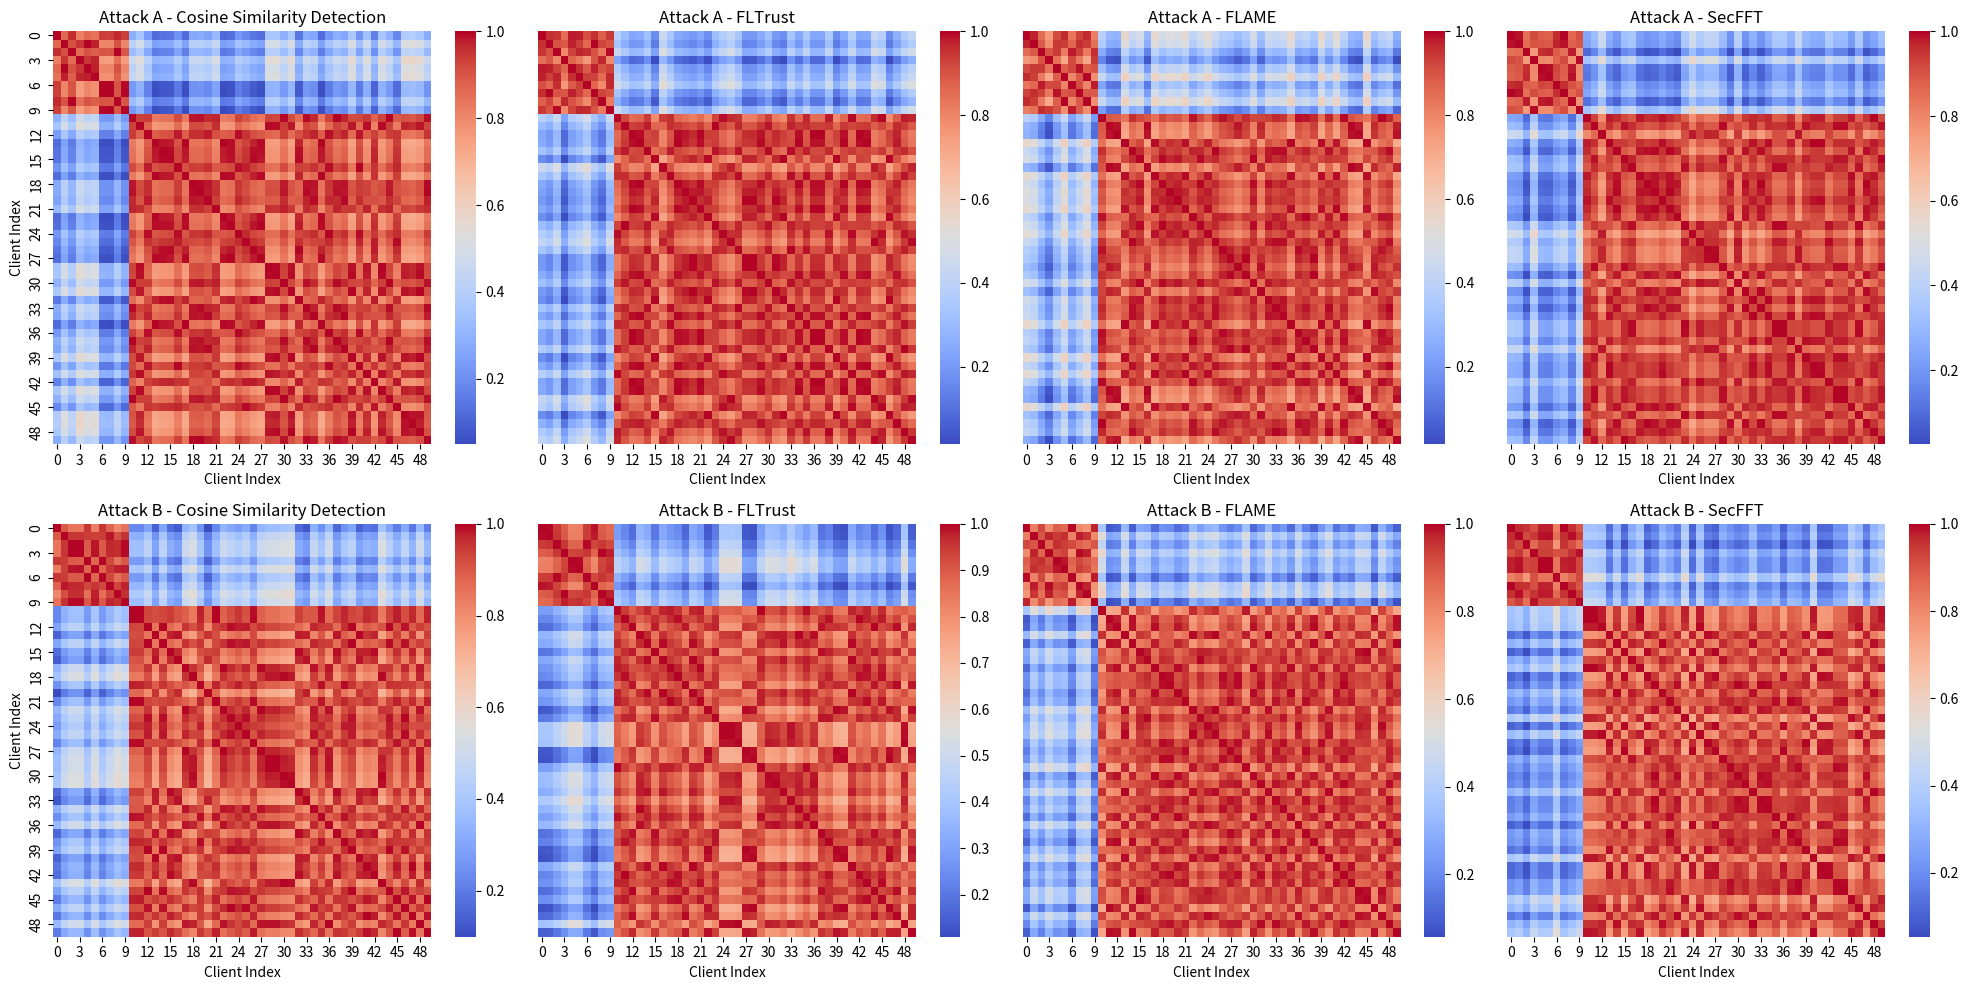

Here is the Python script that generated this plot:
'''
Author: LetMeFly
Date: 2024-09-13 23:43:25
LastEditors: LetMeFly
LastEditTime: 2024-09-14 01:52:38
'''
import numpy as np
import matplotlib.pyplot as plt
import seaborn as sns

# 生成模拟数据的评分
def generate_score_data(num_clients=50, num_malicious=10):
    scores = np.random.rand(num_clients)  # 随机生成评分
    
    # 模拟恶意客户端和良性客户端的评分情况
    # 恶意客户端评分较高，良性客户端评分较低
    for i in range(num_clients):
        if i < num_malicious:  # 恶意客户端
            scores[i] = np.random.uniform(0.7, 1.0)
        else:  # 良性客户端
            scores[i] = np.random.uniform(0.0, 0.3)
    
    return scores

# 生成两两客户端对比矩阵 (这里使用余弦相似度作为示例)
def generate_cosine_similarity_matrix(scores):
    num_clients = len(scores)
    similarity_matrix = np.zeros((num_clients, num_clients))
    
    # 计算客户端对之间的余弦相似度
    for i in range(num_clients):
        for j in range(num_clients):
            if i == j:
                similarity_matrix[i, j] = 1.0  # 自己与自己的相似度为1
            else:
                similarity_matrix[i, j] = 1 - abs(scores[i] - scores[j])  # 使用简单的相似性计算
                
    return similarity_matrix

# 生成其他检测方法的评分数组 (FLTrust, FLAME, SecFFT) 并计算相似度矩阵
def generate_defense_scores_similarity_matrix(num_clients=50, num_malicious=10):
    scores = np.random.rand(num_clients)  # 随机生成评分
    
    # 模拟恶意客户端和良性客户端的评分情况
    for i in range(num_clients):
        if i < num_malicious:  # 恶意客户端
            scores[i] = np.random.uniform(0.7, 1.0)
        else:  # 良性客户端
            scores[i] = np.random.uniform(0.0, 0.3)
    
    # 计算两两客户端之间的相似度矩阵（这里也用相似度差异作为计算示例）
    similarity_matrix = np.zeros((num_clients, num_clients))
    for i in range(num_clients):
        for j in range(num_clients):
            if i == j:
                similarity_matrix[i, j] = 1.0  # 自己与自己的相似度为1
            else:
                similarity_matrix[i, j] = 1 - abs(scores[i] - scores[j])  # 使用简单的相似性计算
    
    return similarity_matrix

# 创建图像和子图
fig, axes = plt.subplots(nrows=2, ncols=4, figsize=(20, 10))

# 标题和标签
attacks = ['Attack A', 'Attack B']
methods = ['Cosine Similarity Detection', 'FLTrust', 'FLAME', 'SecFFT']

# 生成热力图数据并绘制
for i in range(2):  # 两行，分别为Attack A和Attack B
    for j in range(4):  # 四列，分别为四种方法
        ax = axes[i, j]
        
        if j == 0:  # 第一列为余弦相似度 (50x50矩阵)
            scores = generate_score_data(num_clients=50, num_malicious=10)
            comparison_matrix = generate_cosine_similarity_matrix(scores)
            sns.heatmap(comparison_matrix, ax=ax, cmap='coolwarm', cbar=True, annot=False)
        else:  # 其余为根据评分计算的两两相似度矩阵
            defense_scores_similarity_matrix = generate_defense_scores_similarity_matrix(num_clients=50, num_malicious=10)
            sns.heatmap(defense_scores_similarity_matrix, ax=ax, cmap='coolwarm', cbar=True, annot=False)
        
        # 设置标题和轴标签
        ax.set_title(f'{attacks[i]} - {methods[j]}', fontsize=12)
        ax.set_xlabel('Client Index', fontsize=10)
        if j == 0:
            ax.set_ylabel('Client Index', fontsize=10)
        else:
            ax.set_yticks([])  # 隐藏y轴刻度

# 调整子图布局
plt.tight_layout()

# 保存为jpg文件
plt.savefig('detection_comparison_results.jpg', format='jpg')
